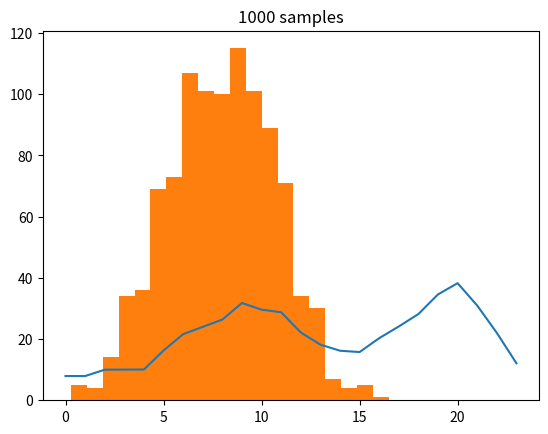

The script that saved this image:
import numpy as np
import matplotlib.pyplot as plt

pl = [8,8,10,10,10,16,22,24,26,32,30,28,22,18,16,16,20,24,28,34,38,30,22,12]

def monte_carlo(values, iterations):
    all_samples = []

    for j in range(iterations):
        one_sample = []
        for i in  values:
            x = np.random.normal(i, i*(1/3), 1)
            one_sample.append(x)
        all_samples.append(one_sample)

    return all_samples

results = monte_carlo(pl,1000)

#plot first sample
#plt.plot(range(24),results[0])

#plot first five samples
'''
fig, axs = plt.subplots(1, 5, figsize=(9, 3), sharey=True)
axs[0].plot(range(24),results[0])
axs[1].plot(range(24),results[1])
axs[2].plot(range(24),results[2])
axs[3].plot(range(24),results[3])
axs[4].plot(range(24),results[4])
'''

#get average of all samples
res = np.array(results)
res.mean(axis=0)

#plot averages
plt.plot(range(24),res.mean(axis=0))


size = 1000
test = np.random.normal(pl[0], pl[0]*(1/3), size)

plt.hist(test, bins=20)
plt.title(f'{size} samples')